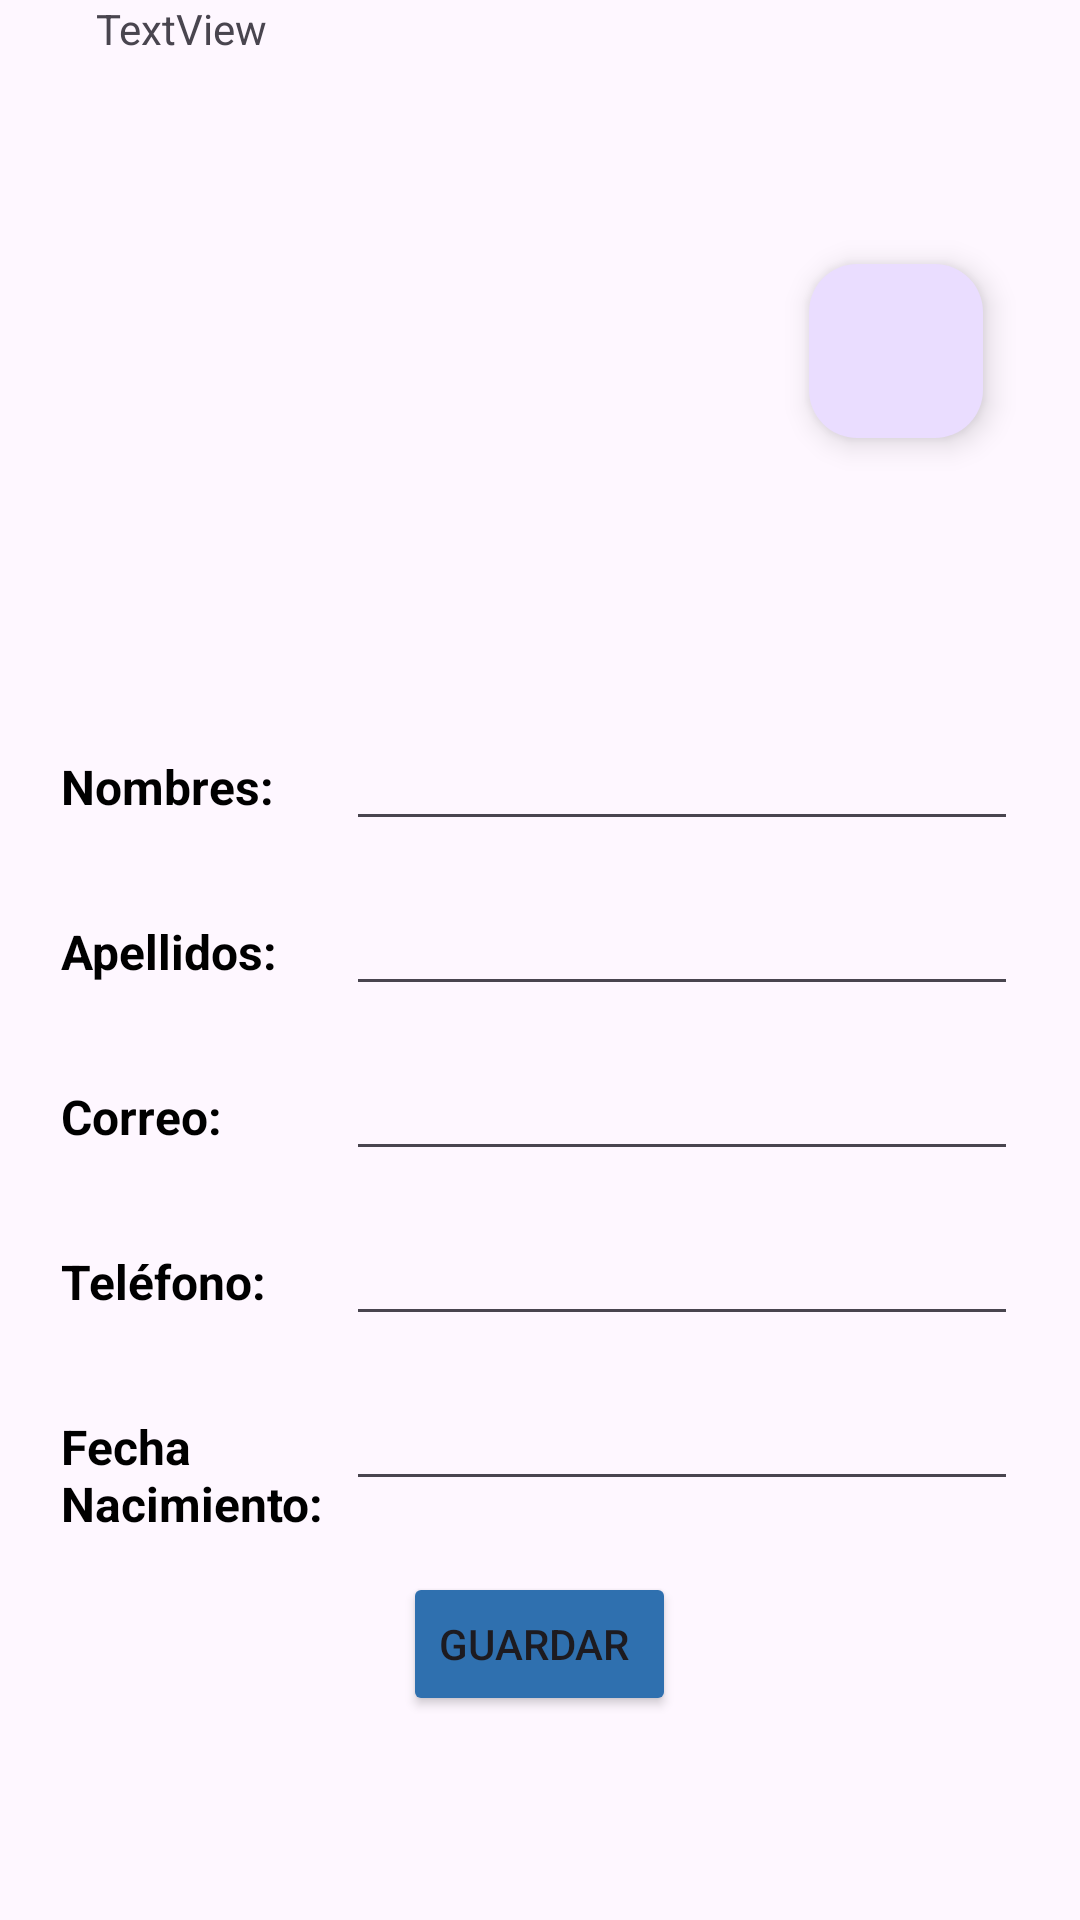

Produce the Android XML layout that renders to this screen, including the resource entries it uses.
<!-- AndroidManifest.xml: application theme Theme.ProyectoFinalPMI -->
<!-- res/layout/fragment_profile_edit.xml -->
<?xml version="1.0" encoding="utf-8"?>
<androidx.constraintlayout.widget.ConstraintLayout xmlns:android="http://schemas.android.com/apk/res/android"
    xmlns:app="http://schemas.android.com/apk/res-auto"
    xmlns:tools="http://schemas.android.com/tools"
    android:layout_width="match_parent"
    android:layout_height="match_parent"
    tools:context=".ui.profile.ProfileEditFragment">

    <ImageView
        android:id="@+id/imgEdit"
        android:layout_width="141dp"
        android:layout_height="151dp"
        android:layout_marginTop="88dp"
        app:layout_constraintEnd_toEndOf="parent"
        app:layout_constraintHorizontal_bias="0.551"
        app:layout_constraintStart_toStartOf="parent"
        app:layout_constraintTop_toTopOf="parent"
        tools:src="@tools:sample/avatars" />

    <androidx.constraintlayout.widget.ConstraintLayout
        android:layout_width="359dp"
        android:layout_height="397dp"
        app:layout_constraintBottom_toBottomOf="parent"
        app:layout_constraintEnd_toEndOf="parent"
        app:layout_constraintHorizontal_bias="0.487"
        app:layout_constraintStart_toStartOf="parent"
        app:layout_constraintTop_toBottomOf="@+id/imgEdit"
        app:layout_constraintVertical_bias="0.0"
        tools:ignore="MissingConstraints">

        <LinearLayout
            android:id="@+id/linearLayout"
            android:layout_width="409dp"
            android:layout_height="55dp"
            android:orientation="horizontal"
            tools:ignore="MissingConstraints"
            tools:layout_editor_absoluteX="3dp"
            tools:layout_editor_absoluteY="13dp">

            <TextView
                android:id="@+id/textNombre"
                android:layout_width="81dp"
                android:layout_height="wrap_content"
                android:layout_marginStart="20dp"
                android:layout_weight="1"
                android:text="Nombres:"
                android:textColor="#000000"
                android:textSize="16sp"
                android:textStyle="bold" />

            <EditText
                android:id="@+id/editNombre"
                android:layout_width="wrap_content"
                android:layout_height="wrap_content"
                android:layout_marginEnd="70dp"
                android:layout_weight="1"
                android:ems="10"
                android:inputType="text" />
        </LinearLayout>

        <LinearLayout
            android:id="@+id/linearLayout1"
            android:layout_width="409dp"
            android:layout_height="55dp"
            android:orientation="horizontal"
            app:layout_constraintTop_toBottomOf="@+id/linearLayout"
            tools:ignore="MissingConstraints"
            tools:layout_editor_absoluteX="2dp">

            <TextView
                android:id="@+id/textapellidos"
                android:layout_width="81dp"
                android:layout_height="wrap_content"
                android:layout_marginStart="20dp"
                android:layout_weight="1"
                android:text="Apellidos:"
                android:textColor="#000000"
                android:textSize="16sp"
                android:textStyle="bold" />

            <EditText
                android:id="@+id/editApellidos"
                android:layout_width="wrap_content"
                android:layout_height="wrap_content"
                android:layout_marginEnd="70dp"
                android:layout_weight="1"
                android:ems="10"
                android:inputType="text" />
        </LinearLayout>

        <LinearLayout
            android:id="@+id/linearLayout2"
            android:layout_width="409dp"
            android:layout_height="55dp"
            android:orientation="horizontal"
            app:layout_constraintTop_toBottomOf="@+id/linearLayout1"
            tools:ignore="MissingConstraints"
            tools:layout_editor_absoluteX="2dp">

            <TextView
                android:id="@+id/textcorreo"
                android:layout_width="81dp"
                android:layout_height="wrap_content"
                android:layout_marginStart="20dp"
                android:layout_weight="1"
                android:text="Correo:"
                android:textColor="#000000"
                android:textSize="16sp"
                android:textStyle="bold" />

            <EditText
                android:id="@+id/EditCorreo"
                android:layout_width="wrap_content"
                android:layout_height="wrap_content"
                android:layout_marginEnd="70dp"
                android:layout_weight="1"
                android:ems="10"
                android:inputType="text|textEmailAddress" />
        </LinearLayout>


        <LinearLayout
            android:id="@+id/linearLayout4"
            android:layout_width="409dp"
            android:layout_height="55dp"
            android:orientation="horizontal"
            app:layout_constraintTop_toBottomOf="@+id/linearLayout2"
            tools:ignore="MissingConstraints"
            tools:layout_editor_absoluteX="1dp">

            <TextView
                android:id="@+id/texttel"
                android:layout_width="81dp"
                android:layout_height="wrap_content"
                android:layout_marginStart="20dp"
                android:layout_weight="1"
                android:text="Teléfono:"
                android:textColor="#000000"
                android:textSize="16sp"
                android:textStyle="bold" />

            <EditText
                android:id="@+id/ApedTele"
                android:layout_width="wrap_content"
                android:layout_height="wrap_content"
                android:layout_marginEnd="70dp"
                android:layout_weight="1"
                android:ems="10"
                android:inputType="number" />
        </LinearLayout>

        <LinearLayout
            android:id="@+id/linearLayout6"
            android:layout_width="409dp"
            android:layout_height="55dp"
            android:orientation="horizontal"
            app:layout_constraintTop_toBottomOf="@+id/linearLayout4"
            tools:ignore="MissingConstraints"
            tools:layout_editor_absoluteX="2dp">

            <TextView
                android:id="@+id/textfecha"
                android:layout_width="81dp"
                android:layout_height="wrap_content"
                android:layout_marginStart="20dp"
                android:layout_weight="1"
                android:text="Fecha Nacimiento:"
                android:textColor="#000000"
                android:textSize="16sp"
                android:textStyle="bold" />

            <EditText
                android:id="@+id/editFechanac"
                android:layout_width="wrap_content"
                android:layout_height="wrap_content"
                android:layout_marginEnd="70dp"
                android:layout_weight="1"
                android:ems="10"
                android:inputType="datetime" />
        </LinearLayout>

        <Button
            android:id="@+id/string"
            android:layout_width="wrap_content"
            android:layout_height="wrap_content"
            android:layout_marginTop="10dp"
            android:layout_marginBottom="16dp"
            android:backgroundTint="#2F70AF"
            android:text="Guardar "
            android:textColorLink="#2F70AF"
            app:layout_constraintBottom_toBottomOf="parent"
            app:layout_constraintEnd_toEndOf="parent"
            app:layout_constraintStart_toStartOf="parent"
            app:layout_constraintTop_toBottomOf="@+id/linearLayout6"
            app:layout_constraintVertical_bias="0.0" />


    </androidx.constraintlayout.widget.ConstraintLayout>

    <com.google.android.material.floatingactionbutton.FloatingActionButton
        android:id="@+id/btnEditProfile"
        android:layout_width="62dp"
        android:layout_height="58dp"
        android:layout_marginStart="8dp"
        android:layout_marginTop="88dp"
        android:clickable="true"
        android:src="@drawable/ic_edit"
        app:layout_constraintEnd_toEndOf="parent"
        app:layout_constraintHorizontal_bias="0.0"
        app:layout_constraintStart_toEndOf="@+id/imgEdit"
        app:layout_constraintTop_toTopOf="parent"
        tools:ignore="MissingConstraints" />

    <TextView
        android:id="@+id/textEdit"
        android:layout_width="wrap_content"
        android:layout_height="wrap_content"
        android:text="TextView"
        app:layout_constraintEnd_toStartOf="@+id/imgEdit"
        app:layout_constraintStart_toStartOf="parent"
        tools:layout_editor_absoluteY="91dp"
        tools:ignore="MissingConstraints" />
</androidx.constraintlayout.widget.ConstraintLayout>
<!-- resources referenced by this layout -->
<resources>
  <style name="Theme.ProyectoFinalPMI" parent="Base.Theme.ProyectoFinalPMI" />
  <style name="Base.Theme.ProyectoFinalPMI" parent="Theme.Material3.DayNight.NoActionBar">
          
          
      </style>
</resources>
